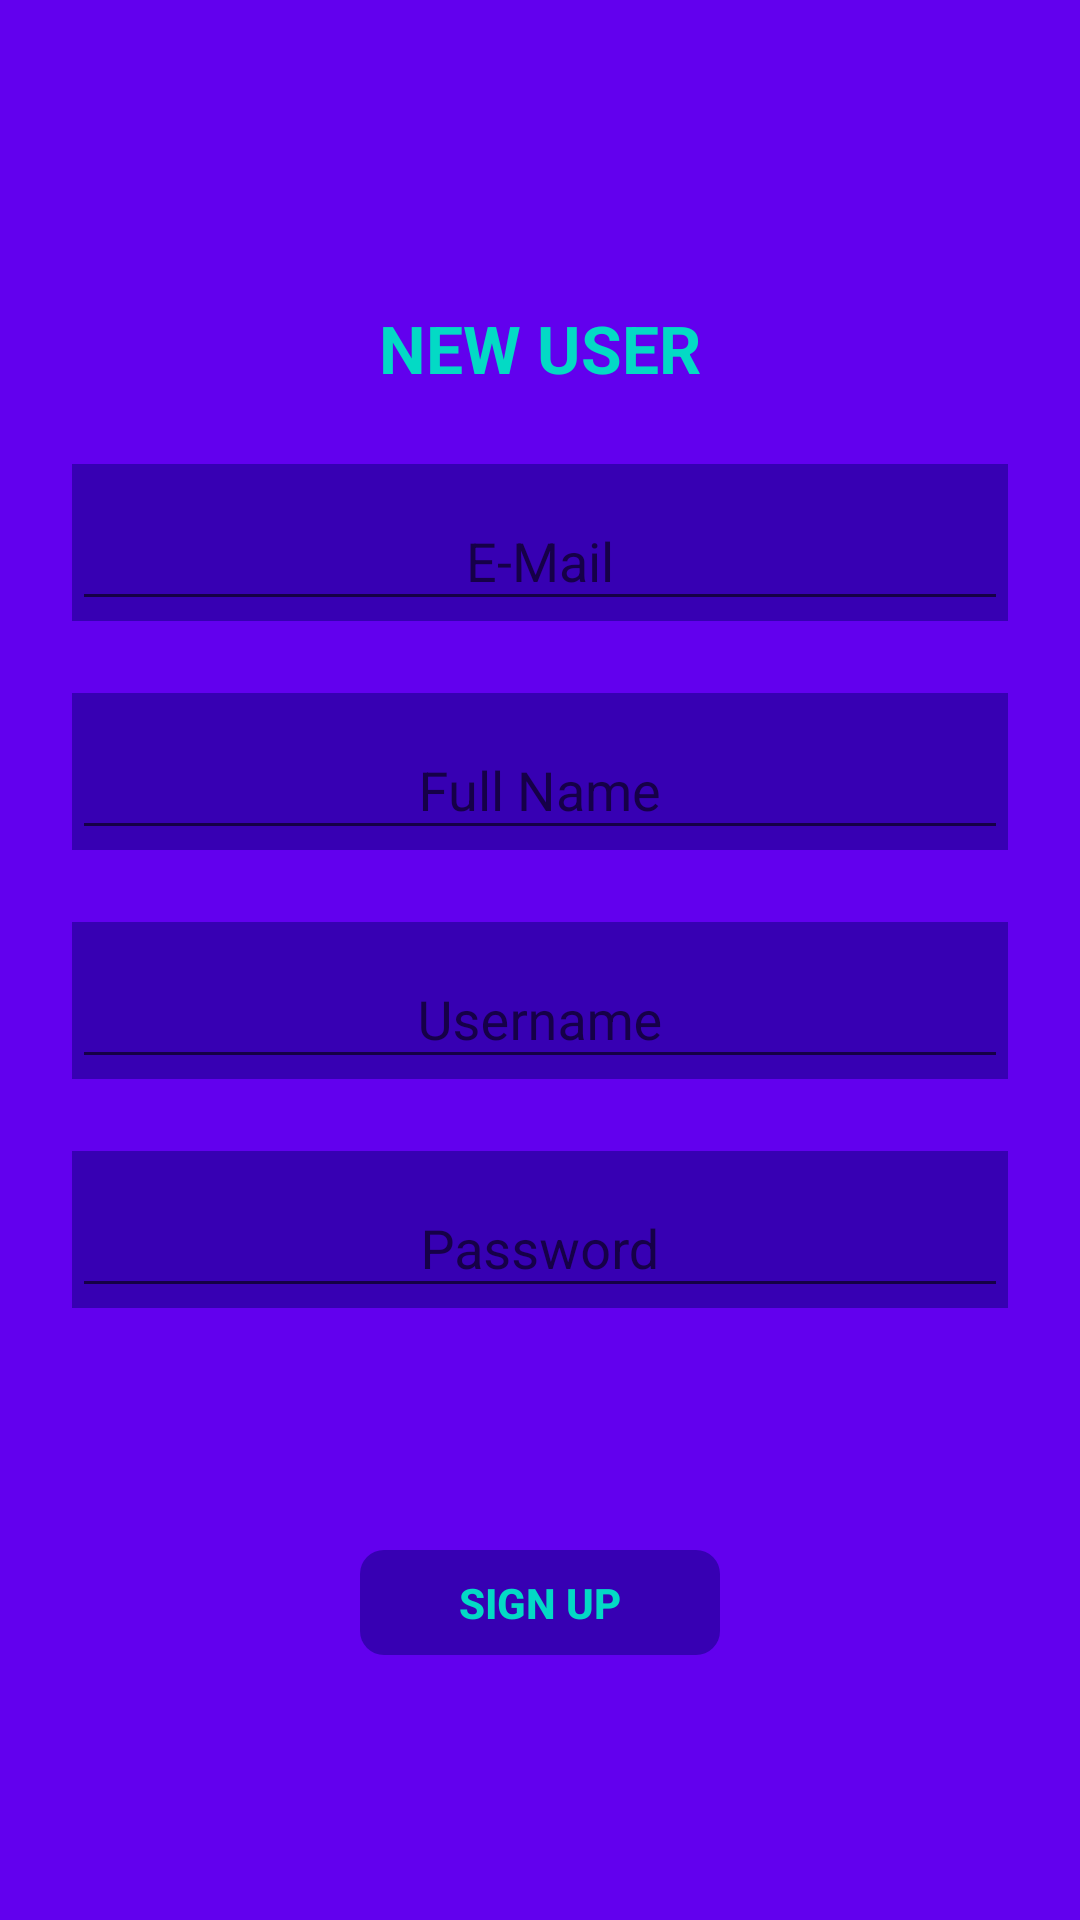

Android layout source for this screen:
<!-- AndroidManifest.xml: application theme AppTheme -->
<!-- res/layout/fragment_new_user.xml -->
<?xml version="1.0" encoding="utf-8"?>
<androidx.constraintlayout.widget.ConstraintLayout xmlns:android="http://schemas.android.com/apk/res/android"
    xmlns:app="http://schemas.android.com/apk/res-auto"
    xmlns:tools="http://schemas.android.com/tools"
    android:layout_width="match_parent"
    android:layout_height="match_parent"
    android:background="@color/colorPrimary"
    tools:context="com.komsic.android.medmanager.ui.login.new_user.NewUserFragment">


    <com.google.android.material.textfield.TextInputLayout
        android:id="@+id/email_text_input"
        android:layout_width="0dp"
        android:layout_height="wrap_content"
        android:layout_marginEnd="24dp"
        android:layout_marginStart="24dp"
        android:layout_marginTop="24dp"
        android:background="@color/colorPrimaryDark"
        app:layout_constraintEnd_toEndOf="parent"
        app:layout_constraintHorizontal_bias="0.25"
        app:layout_constraintStart_toStartOf="parent"
        app:layout_constraintTop_toBottomOf="@+id/text_new_user">

        <com.google.android.material.textfield.TextInputEditText
            android:id="@+id/email_text_edit"
            android:layout_width="match_parent"
            android:layout_height="wrap_content"
            android:gravity="center"
            android:hint="@string/e_mail"
            android:textColor="#ffffff" />
    </com.google.android.material.textfield.TextInputLayout>

    <com.google.android.material.textfield.TextInputLayout
        android:id="@+id/full_name_text_input"
        android:layout_width="0dp"
        android:layout_height="wrap_content"
        android:layout_marginTop="24dp"
        android:background="@color/colorPrimaryDark"
        app:layout_constraintEnd_toEndOf="@+id/email_text_input"
        app:layout_constraintHorizontal_bias="0.0"
        app:layout_constraintStart_toStartOf="@+id/email_text_input"
        app:layout_constraintTop_toBottomOf="@+id/email_text_input">

        <com.google.android.material.textfield.TextInputEditText
            android:id="@+id/full_name_text_edit"
            android:layout_width="match_parent"
            android:layout_height="wrap_content"
            android:gravity="center"
            android:hint="@string/full_name"
            android:textColor="#ffffff" />
    </com.google.android.material.textfield.TextInputLayout>

    <com.google.android.material.textfield.TextInputLayout
        android:id="@+id/user_text_input"
        android:layout_width="0dp"
        android:layout_height="wrap_content"
        android:layout_marginTop="24dp"
        android:background="@color/colorPrimaryDark"
        app:layout_constraintEnd_toEndOf="@+id/full_name_text_input"
        app:layout_constraintStart_toStartOf="@+id/full_name_text_input"
        app:layout_constraintTop_toBottomOf="@+id/full_name_text_input">

        <com.google.android.material.textfield.TextInputEditText
            android:id="@+id/user_text_edit"
            android:layout_width="match_parent"
            android:layout_height="wrap_content"
            android:gravity="center"
            android:hint="@string/username"
            android:textColor="#ffffff" />
    </com.google.android.material.textfield.TextInputLayout>

    <com.google.android.material.textfield.TextInputLayout
        android:id="@+id/password_text_input"
        android:layout_width="0dp"
        android:layout_height="wrap_content"
        android:layout_marginTop="24dp"
        android:background="@color/colorPrimaryDark"
        app:layout_constraintEnd_toEndOf="@+id/user_text_input"
        app:layout_constraintStart_toStartOf="@+id/user_text_input"
        app:layout_constraintTop_toBottomOf="@+id/user_text_input">

        <com.google.android.material.textfield.TextInputEditText
            android:id="@+id/password_text_edit"
            android:layout_width="match_parent"
            android:layout_height="wrap_content"
            android:gravity="center"
            android:hint="@string/password"
            android:inputType="textPassword"
            android:textColor="#ffffff" />
    </com.google.android.material.textfield.TextInputLayout>

    <TextView
        android:id="@+id/text_new_user"
        android:layout_width="wrap_content"
        android:layout_height="wrap_content"
        android:layout_marginBottom="8dp"
        android:layout_marginEnd="8dp"
        android:layout_marginStart="8dp"
        android:layout_marginTop="8dp"
        android:text="@string/new_user"
        android:textAppearance="@style/TextAppearance.AppCompat.Large"
        android:textColor="@color/colorAccent"
        android:textStyle="bold"
        app:layout_constraintBottom_toBottomOf="parent"
        app:layout_constraintEnd_toEndOf="parent"
        app:layout_constraintStart_toStartOf="parent"
        app:layout_constraintTop_toTopOf="parent"
        app:layout_constraintVertical_bias="0.157" />

    <TextView
        android:id="@+id/text_sign_up"
        android:layout_width="120dp"
        android:layout_height="wrap_content"
        android:layout_marginBottom="32dp"
        android:layout_marginEnd="8dp"
        android:layout_marginStart="8dp"
        android:layout_marginTop="24dp"
        android:background="@drawable/button_sign_up"
        android:gravity="center"
        android:paddingBottom="8dp"
        android:paddingEnd="24dp"
        android:paddingStart="24dp"
        android:paddingTop="8dp"
        android:text="@string/sign_up"
        android:textAppearance="@style/TextAppearance.AppCompat.Button"
        android:textColor="@color/colorAccent"
        android:textStyle="bold"
        app:layout_constraintBottom_toBottomOf="parent"
        app:layout_constraintEnd_toEndOf="parent"
        app:layout_constraintStart_toStartOf="parent"
        app:layout_constraintTop_toBottomOf="@+id/password_text_input" />

    <ProgressBar
        android:id="@+id/progress_bar"
        style="?android:attr/progressBarStyle"
        android:layout_width="wrap_content"
        android:layout_height="wrap_content"
        android:visibility="gone"
        app:layout_constraintBottom_toBottomOf="parent"
        app:layout_constraintEnd_toEndOf="parent"
        app:layout_constraintStart_toStartOf="parent"
        app:layout_constraintTop_toTopOf="parent" />


</androidx.constraintlayout.widget.ConstraintLayout>
<!-- resources referenced by this layout -->
<resources>
  <!-- drawable button_sign_up (drawable) -->
  <?xml version="1.0" encoding="utf-8"?>
  <shape xmlns:android="http://schemas.android.com/apk/res/android"
      android:shape="rectangle">
  
      <corners android:radius="8dp" />
      <solid android:color="@color/colorPrimaryDark" />
  </shape>
  <string name="e_mail">E-Mail</string>
  <string name="full_name">Full Name</string>
  <string name="new_user">NEW USER</string>
  <string name="password">Password</string>
  <string name="sign_up">SIGN UP</string>
  <string name="username">Username</string>
  <style name="AppTheme" parent="Theme.AppCompat.Light.DarkActionBar">
          
          <item name="colorPrimary">@color/colorPrimary</item>
          <item name="colorPrimaryDark">@color/colorPrimaryDark</item>
          <item name="colorAccent">@color/colorAccent</item>
      </style>
  <!-- not gathered from this repository: default colours our renderer supplied (Android Studio template values) -->
  <color name="colorPrimary">#FF6200EE</color>
  <color name="colorPrimaryDark">#FF3700B3</color>
  <color name="colorAccent">#FF03DAC5</color>
</resources>
